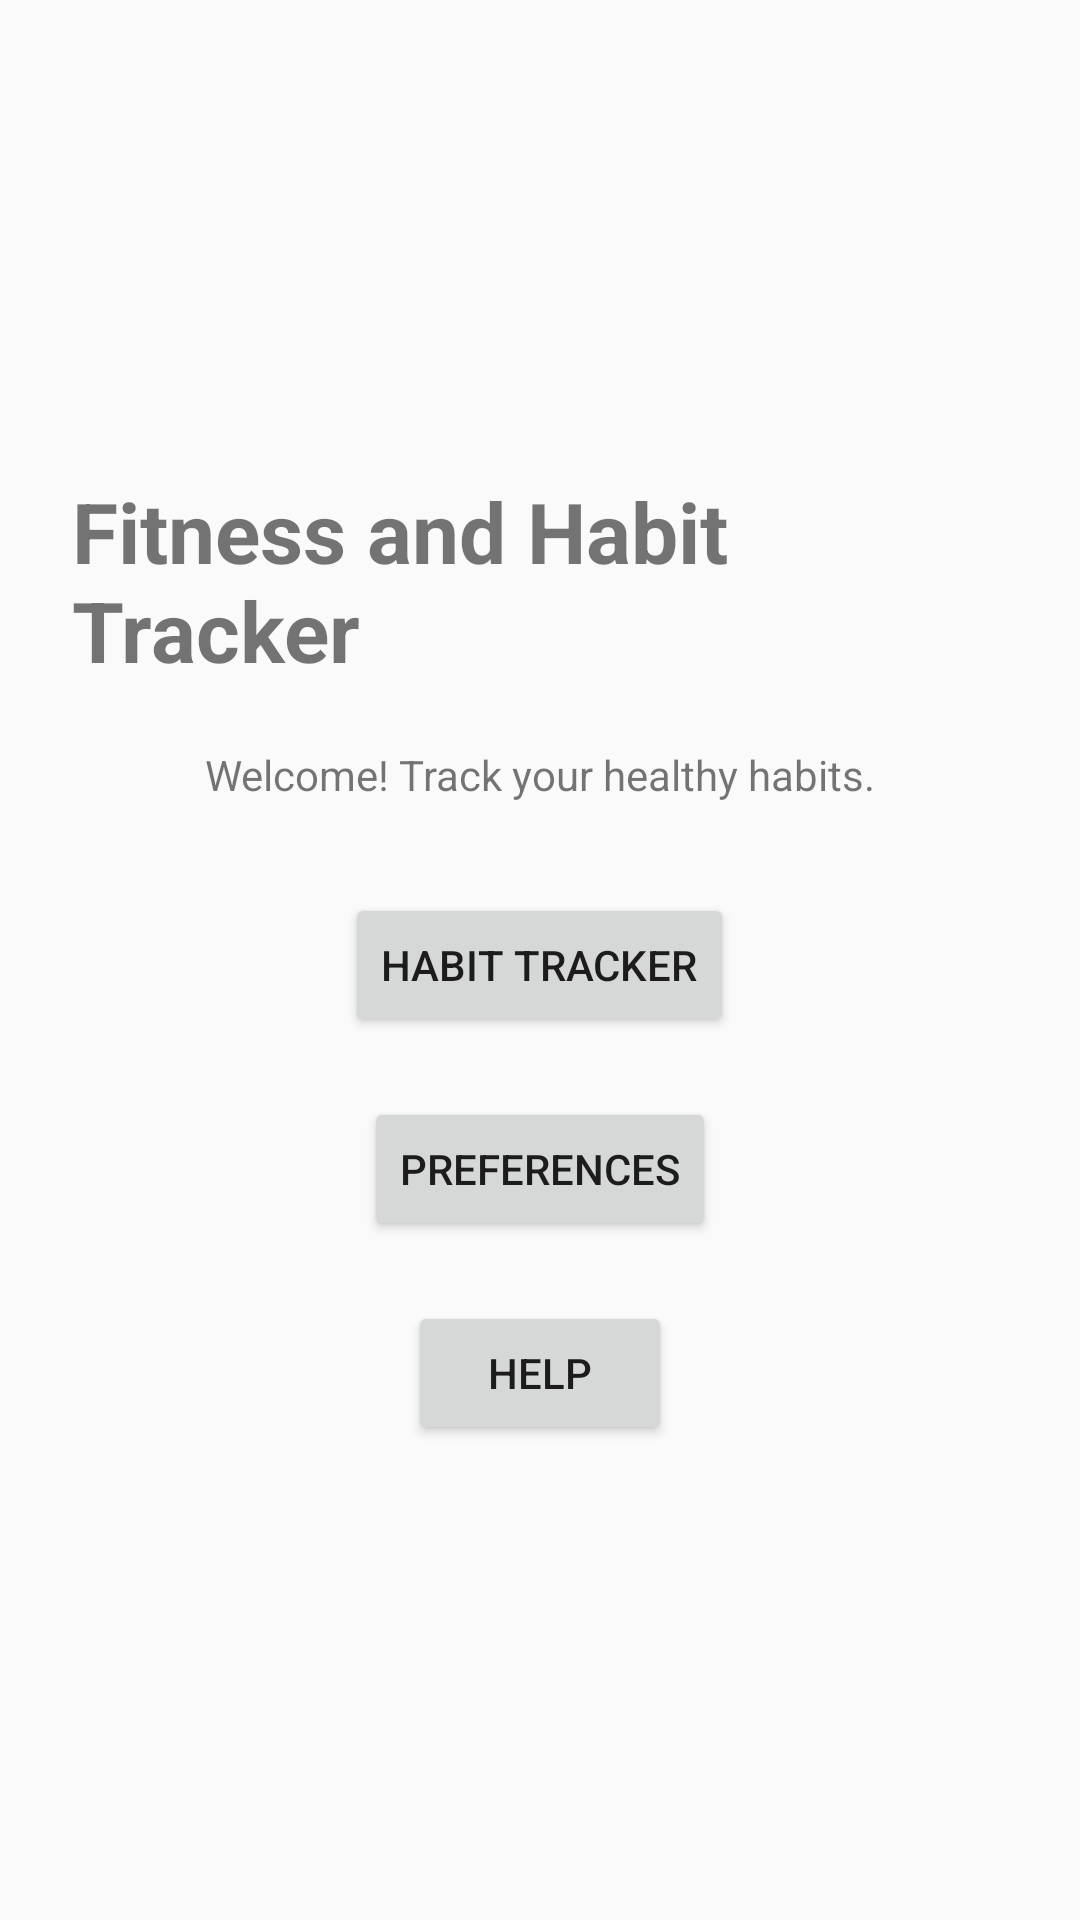

Reconstruct the res/layout file that produces this screen, plus the resources it refers to.
<!-- AndroidManifest.xml: activity theme Theme.FitnessHabitTracker -->
<!-- res/layout/activity_main.xml -->
<?xml version="1.0" encoding="utf-8"?>
<LinearLayout
    xmlns:android="http://schemas.android.com/apk/res/android"
    android:layout_width="match_parent"
    android:layout_height="match_parent"
    android:orientation="vertical"
    android:gravity="center"
    android:padding="24dp">

    <TextView
        android:layout_width="wrap_content"
        android:layout_height="wrap_content"
        android:text="Fitness and Habit Tracker"
        android:textSize="28sp"
        android:textStyle="bold"/>

    <TextView
        android:layout_width="wrap_content"
        android:layout_height="wrap_content"
        android:text="Welcome! Track your healthy habits."
        android:layout_marginTop="20dp"/>

    <Button
        android:id="@+id/btnHabit"
        android:layout_width="wrap_content"
        android:layout_height="wrap_content"
        android:text="Habit Tracker"
        android:layout_marginTop="30dp"/>

    <Button
        android:id="@+id/btnPreferences"
        android:layout_width="wrap_content"
        android:layout_height="wrap_content"
        android:text="Preferences"
        android:layout_marginTop="20dp"/>

    <Button
        android:id="@+id/btnHelp"
        android:layout_width="wrap_content"
        android:layout_height="wrap_content"
        android:text="Help"
        android:layout_marginTop="20dp"/>

</LinearLayout>
<!-- resources referenced by this layout -->
<resources>
  <style name="Theme.FitnessHabitTracker" parent="Theme.AppCompat.Light.NoActionBar" />
</resources>
